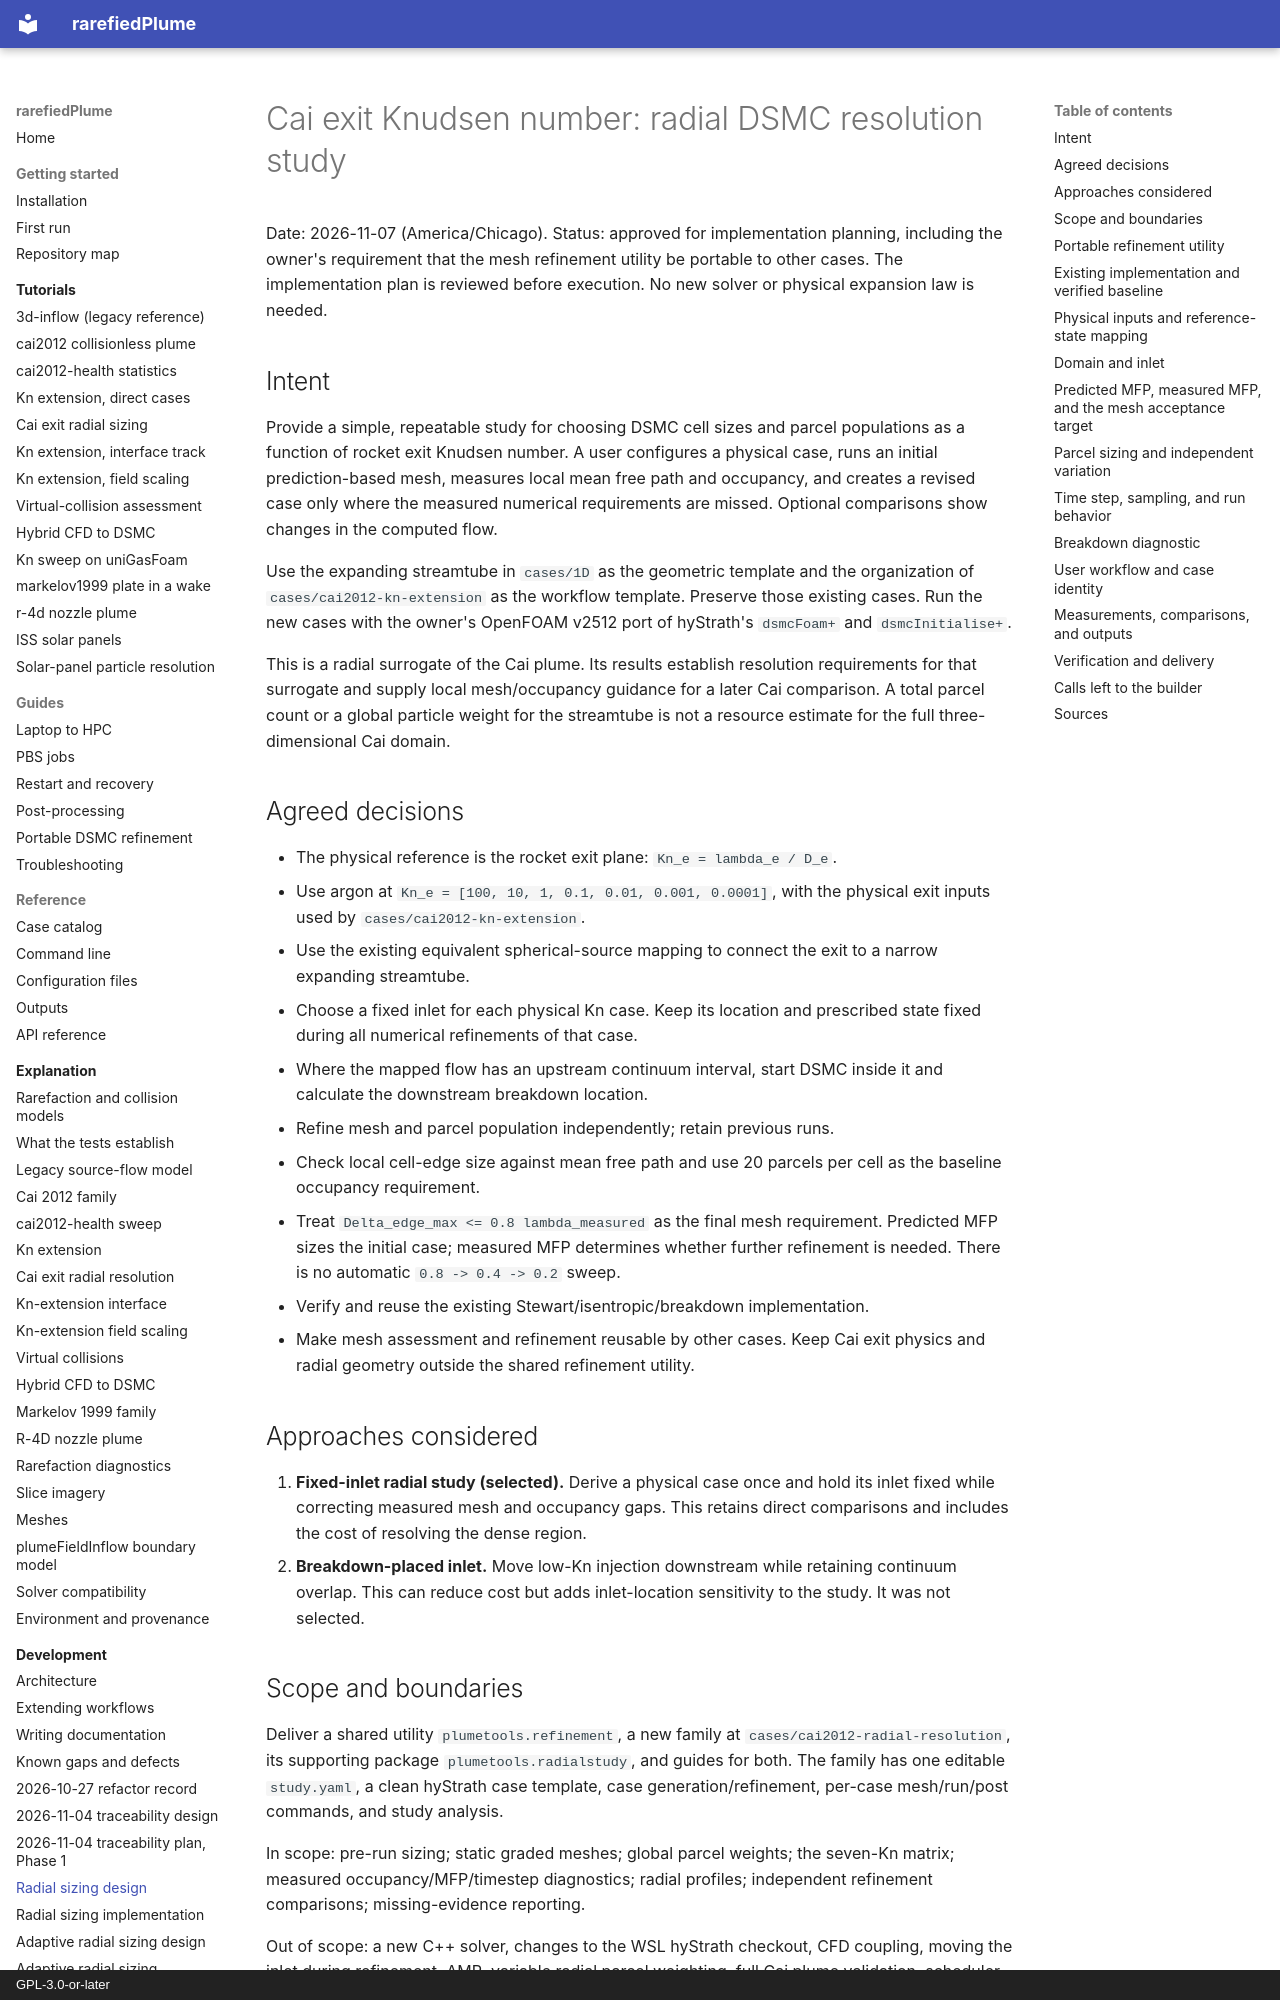

repository: andytorrestb/rarefiedPlume · page: superpowers/specs/2026-11-07-cai-exit-radial-resolution-design/index.html · generator: mkdocs · copyright: GPL-3.0-or-later

# Cai exit Knudsen number: radial DSMC resolution study

Date: 2026-11-07 (America/Chicago). Status: approved for implementation planning,
including the owner's requirement that the mesh refinement utility be portable
to other cases. The implementation plan is reviewed before execution.
No new solver or physical expansion law is needed.

## Intent

Provide a simple, repeatable study for choosing DSMC cell sizes and parcel
populations as a function of rocket exit Knudsen number. A user configures a
physical case, runs an initial prediction-based mesh, measures local mean free
path and occupancy, and creates a revised case only where the measured numerical
requirements are missed. Optional comparisons show changes in the computed flow.

Use the expanding streamtube in `cases/1D` as the geometric template and the
organization of `cases/cai2012-kn-extension` as the workflow template. Preserve
those existing cases. Run the new cases with the owner's OpenFOAM v2512 port of
hyStrath's `dsmcFoam+` and `dsmcInitialise+`.

This is a radial surrogate of the Cai plume. Its results establish resolution
requirements for that surrogate and supply local mesh/occupancy guidance for a
later Cai comparison. A total parcel count or a global particle weight for the
streamtube is not a resource estimate for the full three-dimensional Cai domain.

## Agreed decisions

- The physical reference is the rocket exit plane: `Kn_e = lambda_e / D_e`.
- Use argon at `Kn_e = [100, 10, 1, 0.1, 0.01, 0.001, 0.0001]`, with the
  physical exit inputs used by `cases/cai2012-kn-extension`.
- Use the existing equivalent spherical-source mapping to connect the exit to
  a narrow expanding streamtube.
- Choose a fixed inlet for each physical Kn case. Keep its location and
  prescribed state fixed during all numerical refinements of that case.
- Where the mapped flow has an upstream continuum interval, start DSMC inside
  it and calculate the downstream breakdown location.
- Refine mesh and parcel population independently; retain previous runs.
- Check local cell-edge size against mean free path and use 20 parcels per cell
  as the baseline occupancy requirement.
- Treat `Delta_edge_max <= 0.8 lambda_measured` as the final mesh requirement.
  Predicted MFP sizes the initial case; measured MFP determines whether further
  refinement is needed. There is no automatic `0.8 -> 0.4 -> 0.2` sweep.
- Verify and reuse the existing Stewart/isentropic/breakdown implementation.
- Make mesh assessment and refinement reusable by other cases. Keep Cai exit
  physics and radial geometry outside the shared refinement utility.

## Approaches considered

1. **Fixed-inlet radial study (selected).** Derive a physical case once and hold
   its inlet fixed while correcting measured mesh and occupancy gaps. This
   retains direct comparisons and includes the cost of resolving the dense region.
2. **Breakdown-placed inlet.** Move low-Kn injection downstream while retaining
   continuum overlap. This can reduce cost but adds inlet-location sensitivity
   to the study. It was not selected.

## Scope and boundaries

Deliver a shared utility `plumetools.refinement`, a new family at
`cases/cai2012-radial-resolution`, its supporting package
`plumetools.radialstudy`, and guides for both. The family has one editable
`study.yaml`, a clean hyStrath case template, case generation/refinement,
per-case mesh/run/post commands, and study analysis.

In scope: pre-run sizing; static graded meshes; global parcel weights; the
seven-Kn matrix; measured occupancy/MFP/timestep diagnostics; radial profiles;
independent refinement comparisons; missing-evidence reporting.

Out of scope: a new C++ solver, changes to the WSL hyStrath checkout, CFD
coupling, moving the inlet during refinement, AMR, variable radial parcel
weighting, full Cai plume validation, scheduler submission, a GUI, and a cost
fit for an unrun three-dimensional plume. MPI execution may use the same
declared case settings; the first working path and mechanics check are serial.

Failure conditions include silently relaxing a cell criterion to fit a budget,
changing physical inputs between numerical variants, replacing existing runs,
counting accumulated parcel samples as occupancy, or presenting agreement with
an isentropic curve outside its validity as a numerical-convergence requirement.
